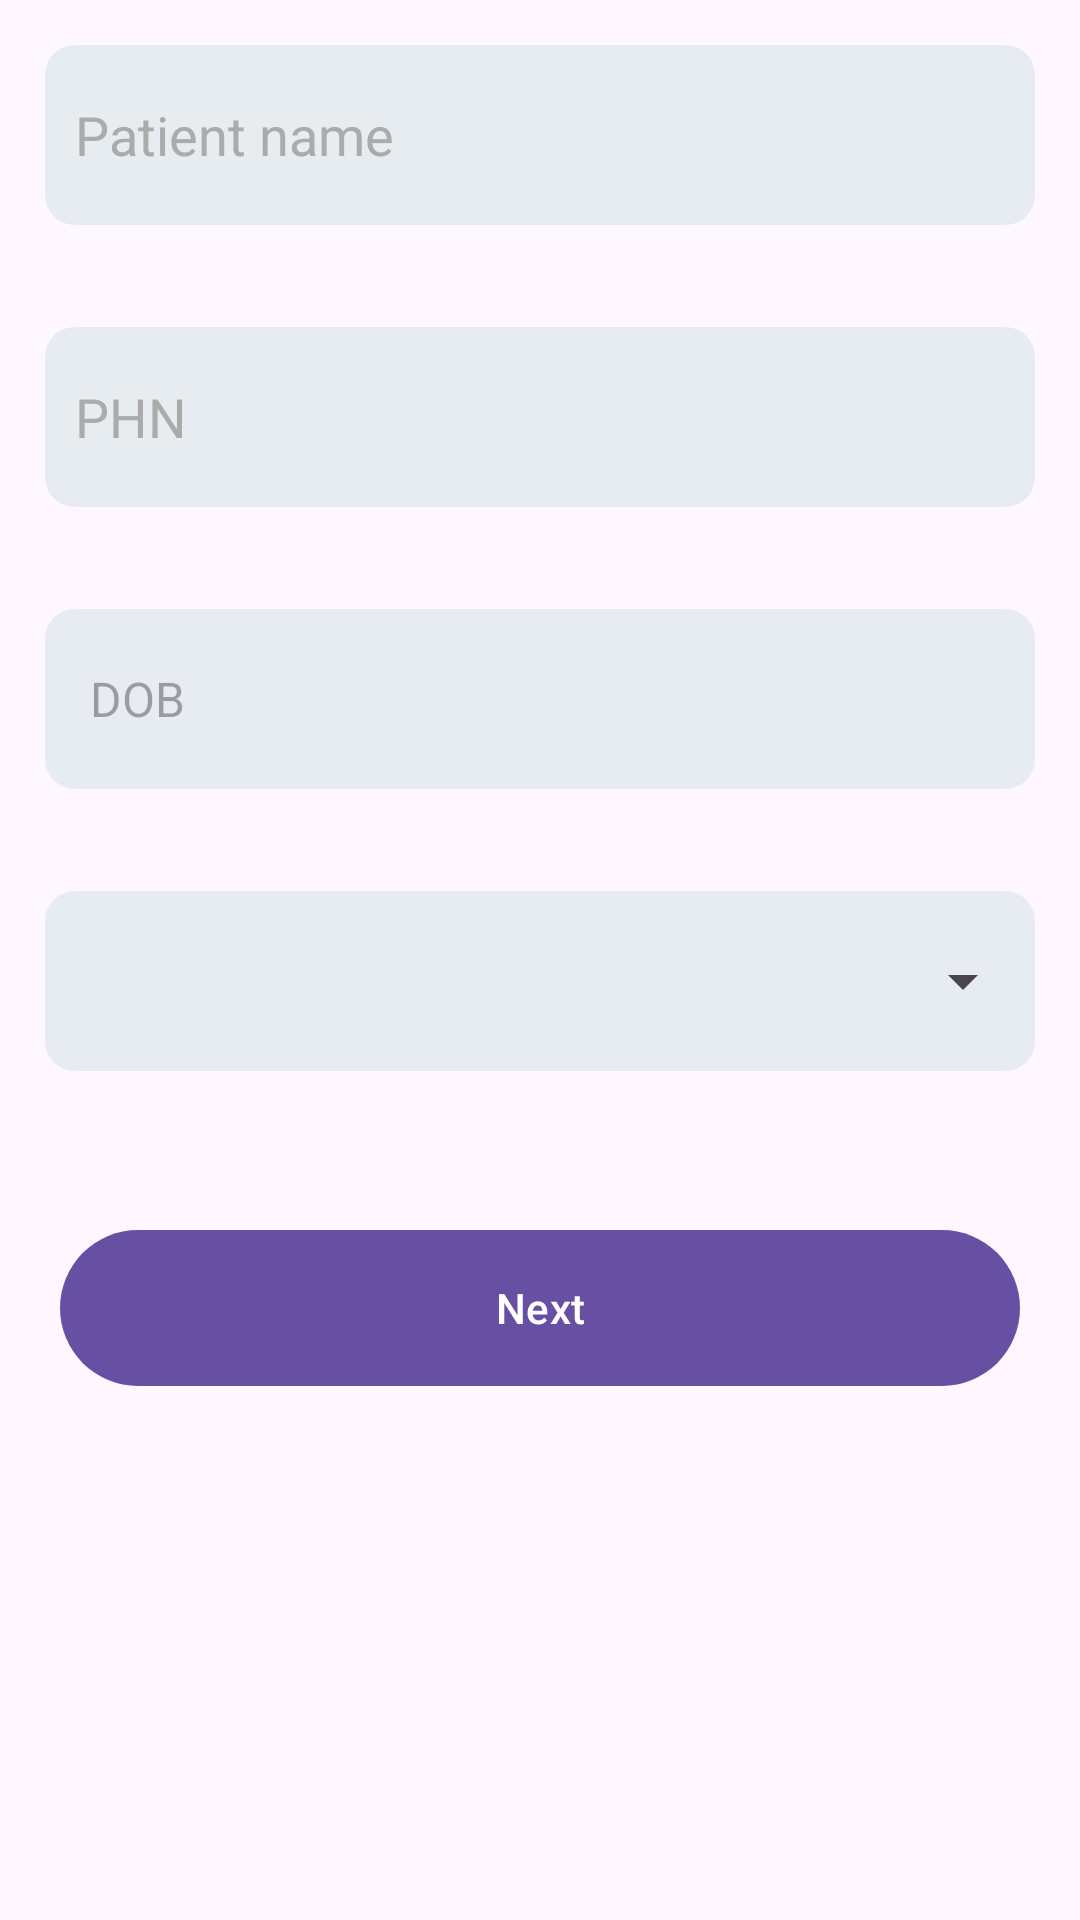

Here is an Android app screen rendered from its layout file. Give the layout XML and the strings, colors and styles it references.
<!-- AndroidManifest.xml: application theme Theme.Vistacan -->
<!-- res/layout/fragment_encounter_patient_entry.xml -->
<?xml version="1.0" encoding="utf-8"?>
<layout xmlns:android="http://schemas.android.com/apk/res/android"
    xmlns:app="http://schemas.android.com/apk/res-auto"
    xmlns:tools="http://schemas.android.com/tools">

    <data>

        <import type="android.view.View" />

        <variable
            name="viewmodel"
            type="com.health.vistacan.encounter.viewmodel.EncounterViewModel" />


    </data>
<ScrollView
    android:layout_width="match_parent"
    android:layout_height="match_parent">
    <RelativeLayout
        android:layout_width="match_parent"
        android:layout_height="match_parent">

        <LinearLayout
            android:id="@+id/linearlayout"
            android:layout_width="match_parent"
            android:layout_height="wrap_content"
            android:orientation="vertical">

            <androidx.appcompat.widget.AppCompatAutoCompleteTextView
                android:id="@+id/patientname_txt"
                android:layout_width="match_parent"
                android:layout_height="60dp"
                android:layout_marginStart="15dp"
                android:layout_marginTop="15dp"
                android:layout_marginEnd="15dp"
                android:background="@drawable/search_bg"
                android:gravity="center_vertical"
                android:hint="@string/patientname"
                android:paddingStart="10dp"
                android:singleLine="true"
                android:imeOptions="actionNext"
                android:textColorHint="@color/light_grey"
                app:helperTextEnabled="true"
                app:helperTextTextColor="@color/md_red_900"
                app:passwordToggleEnabled="false"/>

            <TextView
                android:id="@+id/patientnameerror"
                android:layout_width="match_parent"
                android:layout_height="wrap_content"
                android:layout_marginStart="15dp"
                android:layout_marginEnd="15dp"
                android:text=""
                android:textColor="@color/md_red_700"
                android:textSize="14sp" />

            <EditText
                android:id="@+id/phntxt"
                android:layout_width="match_parent"
                android:layout_height="60dp"
                android:layout_marginStart="15dp"
                android:layout_marginTop="15dp"
                android:layout_marginEnd="15dp"
                android:background="@drawable/search_bg"
                android:gravity="center_vertical"
                android:hint="@string/phn"
                android:singleLine="true"
                android:imeOptions="actionDone"
                android:paddingStart="10dp"
                android:textColorHint="@color/light_grey"/>
            <TextView
                android:id="@+id/phnerror"
                android:layout_width="match_parent"
                android:layout_height="wrap_content"
                android:layout_marginStart="15dp"
                android:layout_marginEnd="15dp"
                android:text=""
                android:textColor="@color/md_red_700"
                android:textSize="14sp" />



            <TextView
                android:id="@+id/dob"
                android:layout_width="match_parent"
                android:layout_height="60dp"
                android:layout_marginStart="15dp"
                android:layout_marginTop="15dp"
                android:layout_marginEnd="15dp"
                android:background="@drawable/search_bg"
                android:gravity="center_vertical"
                android:hint="@string/dob"
                android:paddingStart="15dp"
                android:textSize="16sp" />
            <TextView
                android:id="@+id/doberror"
                android:layout_width="match_parent"
                android:layout_height="wrap_content"
                android:layout_marginStart="15dp"
                android:layout_marginEnd="15dp"
                android:text=""
                android:textColor="@color/md_red_700"
                android:textSize="14sp" />

            <FrameLayout
                android:layout_width="match_parent"
                android:layout_height="wrap_content"
                android:layout_marginStart="15dp"
                android:layout_marginTop="15dp"
                android:layout_marginEnd="15dp"
                android:imeOptions="actionDone"
                android:background="@drawable/search_bg"
                android:gravity="center">

                <Spinner
                    android:id="@+id/genderspinner"
                    android:layout_width="match_parent"
                    android:layout_height="60dp"
                    android:spinnerMode="dropdown" />
            </FrameLayout>
            <TextView
                android:id="@+id/gendererror"
                android:layout_width="match_parent"
                android:layout_height="wrap_content"
                android:layout_marginStart="15dp"
                android:layout_marginEnd="15dp"
                android:text=""
                android:textColor="@color/md_red_700"
                android:textSize="14sp" />
        </LinearLayout>

        <com.google.android.material.button.MaterialButton
            android:id="@+id/submit_btn"
            android:layout_width="match_parent"
            android:layout_height="60dp"
            android:layout_below="@id/linearlayout"
            android:layout_marginStart="20dp"
            android:layout_marginTop="30dp"
            android:layout_marginEnd="20dp"
            android:layout_marginBottom="10dp"
            android:text="@string/next" />


    </RelativeLayout>
</ScrollView>
</layout>
<!-- resources referenced by this layout -->
<resources>
  <color name="light_grey">#ABABAB</color>
  <color name="md_red_700">#D32F2F</color>
  <color name="md_red_900">#B71C1C</color>
  <!-- drawable search_bg (drawable) -->
  <?xml version="1.0" encoding="utf-8"?>
  <shape xmlns:android="http://schemas.android.com/apk/res/android" android:shape="rectangle">
  <corners android:radius="10dp"/>
      <solid android:color="#E7ECF1"/>
      <size android:height="5dp" android:width="10dp"/>
  </shape>
  <string name="dob">DOB</string>
  <string name="next">Next</string>
  <string name="patientname">Patient name</string>
  <string name="phn">PHN</string>
  <style name="Theme.Vistacan" parent="Base.Theme.Vistacan">
          
          <item name="android:navigationBarColor">@android:color/transparent</item>
          <item name="android:statusBarColor">@android:color/transparent</item>
          <item name="android:windowLightStatusBar">?attr/isLightTheme</item>
  
          <item name="font">@font/sf_pro</item>
          </style>
  <style name="Base.Theme.Vistacan" parent="Theme.Material3.DayNight.NoActionBar">
          <item name="windowNoTitle">true</item>
          <item name="windowActionBar">false</item>
  
      </style>
</resources>
